Run: headless pygame with SDL's dummy video driver; simulated clock (each Clock.tick advances the game by its frame time, no real sleeping); random seed 0; keys injected as events and as key.get_pressed() state; mouse plan: one left click at the window centre at the start of phase 2, then a move to the lower-right quarter at the start of phase 3.
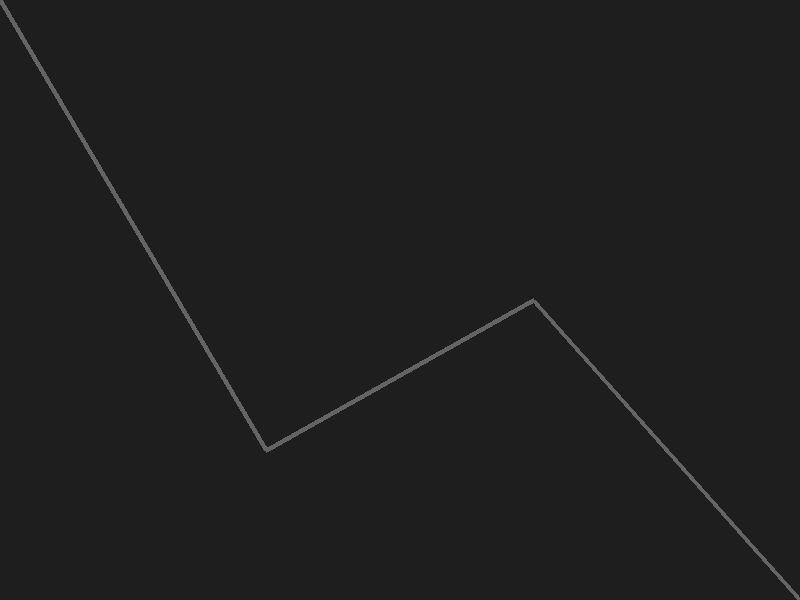
Frame 1 of 4 · flips 1–60 · no input
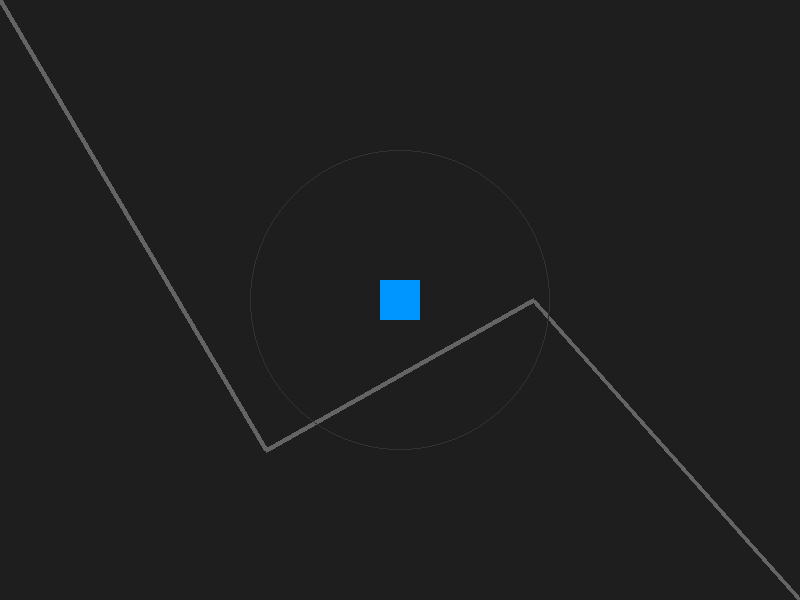
Frame 2 of 4 · flips 61–180 · clicked the window centre · tapped SPACE, RETURN · held RIGHT (→), D
Frame 3 of 4 · flips 181–300 · moved the mouse to the lower-right quarter · held DOWN (↓), S · screen unchanged from frame 2, image omitted
Frame 4 of 4 · flips 301–420 · held LEFT (←), A, UP (↑), W · screen unchanged from frame 3, image omitted

The pygame program that drew these frames:

import pygame
import sys
import math

# --- 1. Constants & Configuration ---
SCREEN_WIDTH = 800
SCREEN_HEIGHT = 600
FPS = 60
BG_COLOR = (30, 30, 30)
PATH_COLOR = (100, 100, 100)

# Custom event for spawning
SPAWN_ENEMY_EVENT = pygame.USEREVENT + 1
SPAWN_DELAY = 1500 

#path is a list of 4 points, when an enemy reaches each point they change their direction
PATH = [(0, 0),  
        (SCREEN_WIDTH/3, SCREEN_HEIGHT*3/4), 
        (SCREEN_WIDTH*2/3, SCREEN_HEIGHT/2),
        (SCREEN_WIDTH, SCREEN_HEIGHT)]

# --- 2. Classes ---
class Enemy:
    def __init__(self, path):
        self.path = path
        self.target_index = 0
        self.x, self.y = path[0]
        self.speed = 2
        self.radius = 15
        self.color = (255, 50, 50)
        self.health = 30
        self.reached_end = False 

    def update(self):
        # Move toward waypoint
        if self.target_index < len(self.path):
            target_x, target_y = self.path[self.target_index]
            dx, dy = target_x - self.x, target_y - self.y
            distance = math.sqrt(dx**2 + dy**2)

            if distance > self.speed:
                self.x += (dx / distance) * self.speed
                self.y += (dy / distance) * self.speed
            else:
                self.target_index += 1
        else:
            self.reached_end = True
        
        # Check for death
        if self.health <= 0:
            self.reached_end = True

    def draw(self, surface):
        pygame.draw.circle(surface, self.color, (int(self.x), int(self.y)), self.radius)

class Tower:
    def __init__(self, x, y):
        self.x = x
        self.y = y
        self.range = 150
        self.damage = 10
        self.color = (0, 150, 255) 
        self.cooldown = 500  
        self.last_shot = pygame.time.get_ticks()
        self.target = None

    def find_target(self, enemies):
        self.target = None
        for enemy in enemies:
            dist = math.sqrt((enemy.x - self.x)**2 + (enemy.y - self.y)**2)
            if dist <= self.range:
                self.target = enemy
                break 

    def update(self, enemies):
        self.find_target(enemies)
        now = pygame.time.get_ticks()
        if self.target and now - self.last_shot > self.cooldown:
            self.target.health -= self.damage
            self.last_shot = now

    def draw(self, surface):
        # Range circle
        pygame.draw.circle(surface, (50, 50, 50), (self.x, self.y), self.range, 1)
        # Tower base
        pygame.draw.rect(surface, self.color, (self.x - 20, self.y - 20, 40, 40))
        # Visual laser
        if self.target:
            pygame.draw.line(surface, (255, 255, 0), (self.x, self.y), (self.target.x, self.target.y), 2)    

# --- 3. Setup ---
pygame.init()
screen = pygame.display.set_mode((SCREEN_WIDTH, SCREEN_HEIGHT))
pygame.display.set_caption("Tower Defense")
clock = pygame.time.Clock()

pygame.time.set_timer(SPAWN_ENEMY_EVENT, SPAWN_DELAY)

enemies = []
towers = []

# --- 4. Main Game Loop ---
running = True
while running:
    # --- A. Event Handling ---
    for event in pygame.event.get():
        if event.type == pygame.QUIT:
            running = False
        
        if event.type == pygame.KEYDOWN:
            if event.key == pygame.K_ESCAPE:
                running = False

        if event.type == SPAWN_ENEMY_EVENT:
            enemies.append(Enemy(PATH))

        if event.type == pygame.MOUSEBUTTONDOWN:
            mx, my = pygame.mouse.get_pos()
            towers.append(Tower(mx, my))

    # --- B. Game Logic (Update) ---
    # Update Enemies and remove dead ones
    for enemy in enemies[:]: 
        enemy.update()
        if enemy.reached_end:
            enemies.remove(enemy)
            
    # Update Towers
    for tower in towers:
        tower.update(enemies)
    
    # --- C. Rendering (Draw) ---
    screen.fill(BG_COLOR)
    
    # Draw Background Path
    pygame.draw.lines(screen, PATH_COLOR, False, PATH, 5)
    
    # Draw Game Objects
    for tower in towers:
        tower.draw(screen)

    for enemy in enemies:
        enemy.draw(screen)

    pygame.display.flip()
    clock.tick(FPS)

pygame.quit()
sys.exit()
